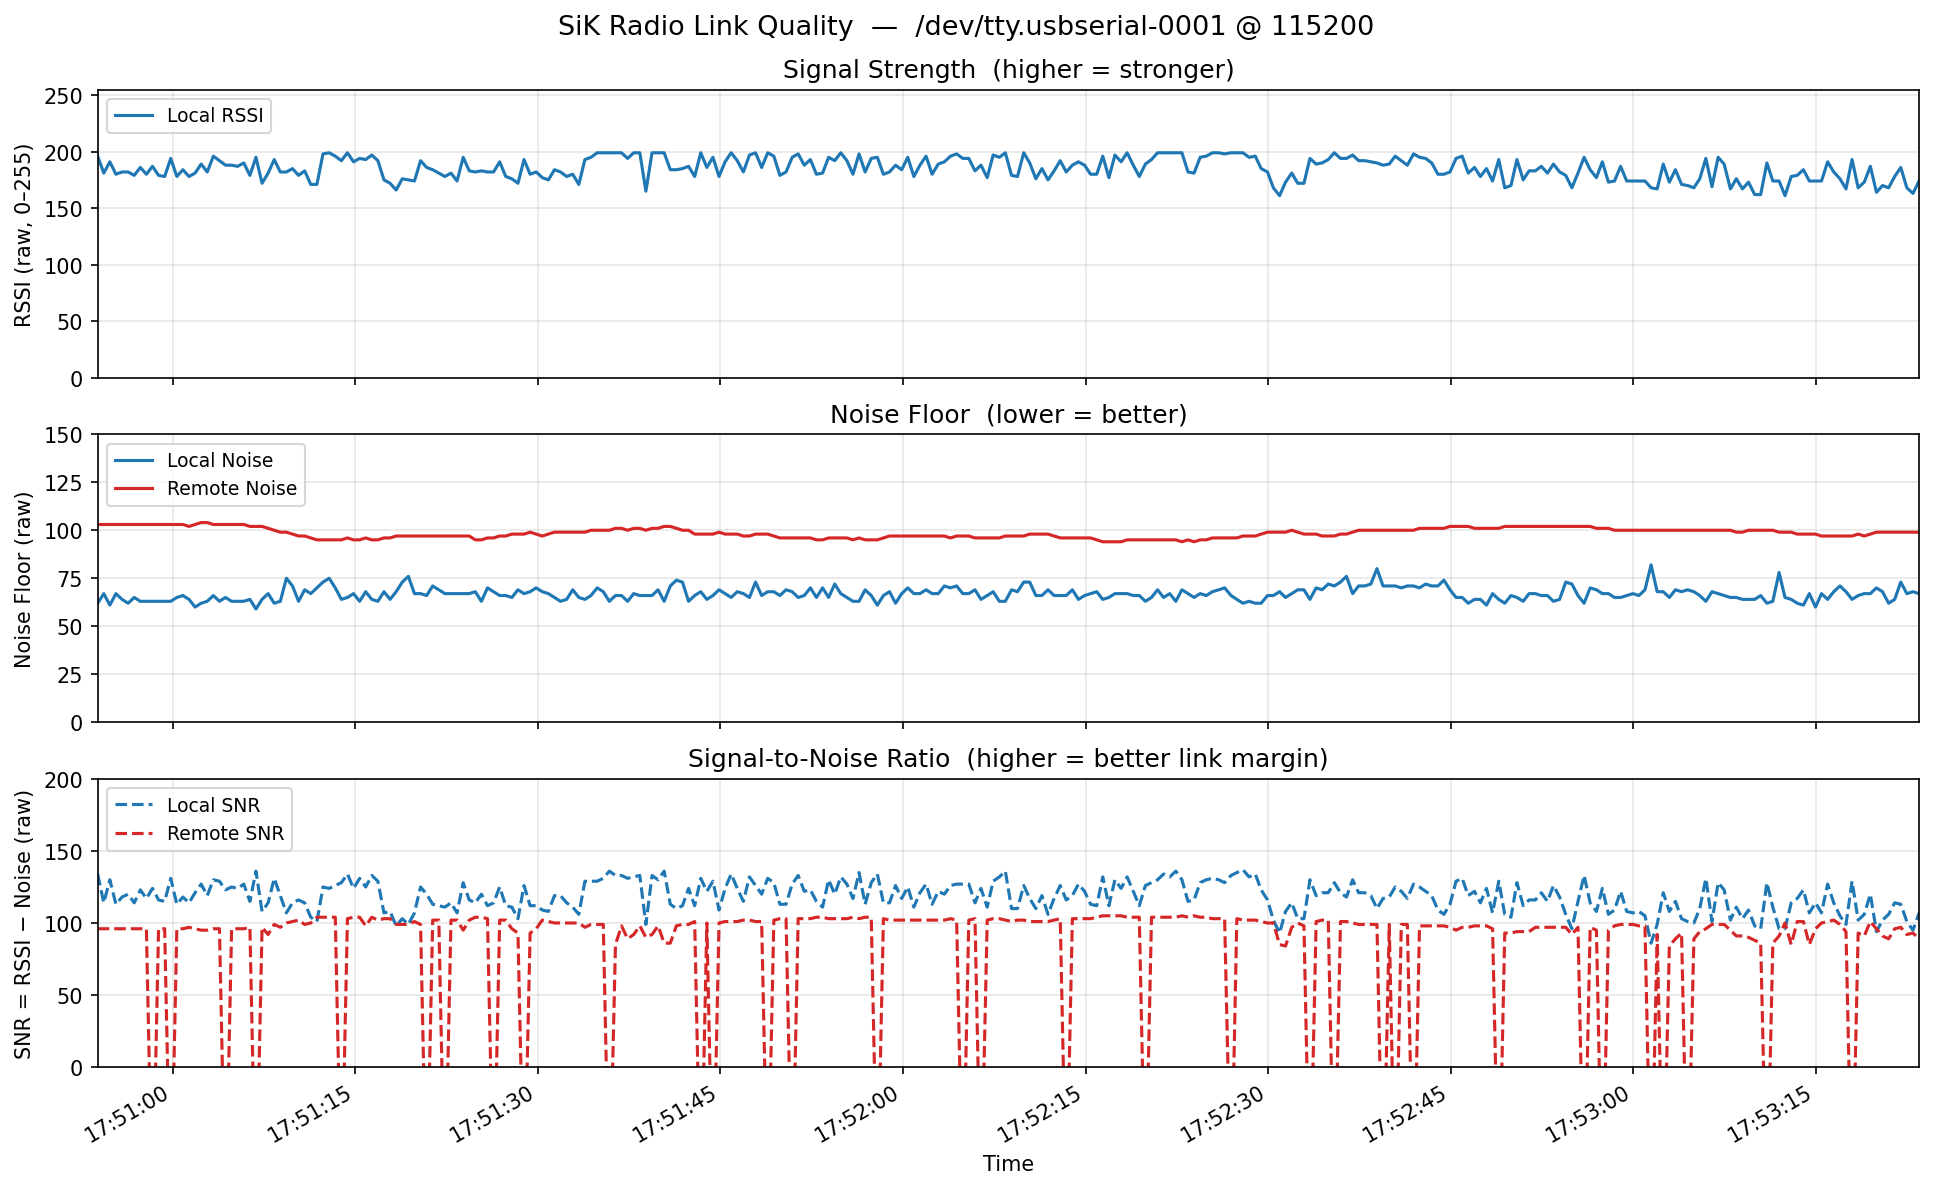

The data file committed next to this chart (first rows):
timestamp, node_id, local_rssi, remote_rssi, packets, local_noise, remote_noise, local_snr, remote_snr, txe, rxe, stx, srx, ecc_local, ecc_remote, temp, dco
2026-03-20T17:50:33.600798, 1, 175, 0, 33, 65, 95, 110, -95, 0, 229, 0, 0, 0, 0, 25, 0
2026-03-20T17:50:33.600953, 1, 179, 199, 15, 62, 96, 117, 103, 0, 229, 0, 0, 0, 0, 25, 0
2026-03-20T17:50:33.601017, 1, 188, 199, 12, 64, 96, 124, 103, 0, 229, 0, 0, 0, 0, 25, 0
2026-03-20T17:50:33.601071, 1, 194, 199, 25, 59, 97, 135, 102, 0, 229, 0, 0, 0, 0, 25, 0
2026-03-20T17:50:33.601275, 1, 192, 199, 12, 64, 98, 128, 101, 0, 230, 0, 0, 0, 0, 25, 0
2026-03-20T17:50:33.822890, 1, 180, 199, 15, 65, 98, 115, 101, 0, 230, 0, 0, 0, 0, 25, 0
2026-03-20T17:50:34.321171, 1, 194, 199, 22, 64, 99, 130, 100, 0, 230, 0, 0, 0, 0, 25, 0
2026-03-20T17:50:34.822581, 1, 182, 199, 13, 63, 100, 119, 99, 0, 231, 0, 0, 0, 0, 25, 0
2026-03-20T17:50:35.321027, 1, 189, 199, 12, 64, 101, 125, 98, 0, 231, 0, 0, 0, 0, 25, 0
2026-03-20T17:50:35.825027, 1, 179, 199, 15, 64, 101, 115, 98, 0, 231, 0, 0, 0, 0, 25, 0
2026-03-20T17:50:36.321244, 1, 185, 199, 15, 64, 102, 121, 97, 0, 232, 0, 0, 0, 0, 25, 0
2026-03-20T17:50:36.821691, 1, 191, 199, 18, 65, 102, 126, 97, 0, 232, 0, 0, 0, 0, 25, 0
2026-03-20T17:50:37.322532, 1, 194, 199, 15, 65, 102, 129, 97, 0, 232, 0, 0, 0, 0, 25, 0
2026-03-20T17:50:37.822468, 1, 196, 0, 11, 65, 102, 131, -102, 0, 232, 0, 0, 0, 0, 25, 0
2026-03-20T17:50:38.321868, 1, 179, 199, 12, 62, 102, 117, 97, 0, 233, 0, 0, 0, 0, 25, 0
2026-03-20T17:50:38.821977, 1, 178, 199, 15, 69, 102, 109, 97, 0, 233, 0, 0, 0, 0, 25, 0
2026-03-20T17:50:39.321866, 1, 178, 199, 12, 62, 102, 116, 97, 0, 233, 0, 0, 0, 0, 25, 0
2026-03-20T17:50:39.822081, 1, 178, 199, 25, 64, 102, 114, 97, 0, 234, 0, 0, 0, 0, 25, 0
2026-03-20T17:50:40.322855, 1, 189, 199, 12, 66, 102, 123, 97, 0, 234, 0, 0, 0, 0, 25, 0
2026-03-20T17:50:40.822346, 1, 178, 199, 15, 64, 102, 114, 97, 0, 234, 0, 0, 0, 0, 25, 0
2026-03-20T17:50:41.322242, 1, 182, 199, 37, 64, 102, 118, 97, 0, 235, 0, 0, 0, 0, 25, 0
2026-03-20T17:50:41.822266, 1, 192, 199, 15, 61, 102, 131, 97, 0, 235, 0, 0, 0, 0, 25, 0
2026-03-20T17:50:42.322637, 1, 177, 0, 14, 63, 102, 114, -102, 0, 235, 0, 0, 0, 0, 25, 0
2026-03-20T17:50:42.822486, 1, 195, 199, 24, 61, 102, 134, 97, 0, 235, 0, 0, 0, 0, 25, 0
2026-03-20T17:50:43.325049, 1, 181, 199, 13, 63, 102, 118, 97, 0, 236, 0, 0, 0, 0, 25, 0
2026-03-20T17:50:43.828459, 1, 180, 199, 15, 66, 102, 114, 97, 0, 236, 0, 0, 0, 0, 25, 0
2026-03-20T17:50:44.332428, 1, 182, 199, 12, 65, 102, 117, 97, 0, 236, 0, 0, 0, 0, 25, 0
2026-03-20T17:50:44.834323, 1, 187, 0, 10, 58, 102, 129, -102, 0, 236, 0, 0, 0, 0, 25, 0
2026-03-20T17:50:45.332257, 1, 180, 199, 15, 65, 102, 115, 97, 0, 237, 0, 0, 0, 0, 25, 0
2026-03-20T17:50:45.832415, 1, 178, 199, 12, 63, 102, 115, 97, 0, 237, 0, 0, 0, 0, 25, 0
2026-03-20T17:50:46.332682, 1, 194, 199, 25, 64, 101, 130, 98, 0, 237, 0, 0, 0, 0, 25, 0
2026-03-20T17:50:46.832492, 1, 178, 199, 12, 61, 102, 117, 97, 0, 238, 0, 0, 0, 0, 25, 0
2026-03-20T17:50:47.332712, 1, 185, 199, 12, 66, 102, 119, 97, 0, 238, 0, 0, 0, 0, 25, 0
2026-03-20T17:50:47.832801, 1, 178, 199, 15, 62, 102, 116, 97, 0, 238, 0, 0, 0, 0, 25, 0
2026-03-20T17:50:48.332879, 1, 184, 199, 22, 65, 103, 119, 96, 0, 239, 0, 0, 0, 0, 25, 0
2026-03-20T17:50:48.832920, 1, 190, 199, 15, 68, 103, 122, 96, 0, 239, 0, 0, 0, 0, 25, 0
2026-03-20T17:50:49.333133, 1, 186, 199, 12, 62, 103, 124, 96, 0, 239, 0, 0, 0, 0, 25, 0
2026-03-20T17:50:49.835273, 1, 186, 199, 25, 67, 104, 119, 95, 0, 240, 0, 0, 0, 0, 25, 0
2026-03-20T17:50:50.336737, 1, 182, 199, 15, 65, 104, 117, 95, 0, 240, 0, 0, 0, 0, 25, 0
2026-03-20T17:50:50.840765, 1, 174, 199, 15, 67, 103, 107, 96, 0, 240, 0, 0, 0, 0, 25, 0
2026-03-20T17:50:51.340938, 1, 193, 199, 22, 63, 103, 130, 96, 0, 240, 0, 0, 0, 0, 25, 0
2026-03-20T17:50:51.840382, 1, 182, 199, 18, 59, 103, 123, 96, 0, 241, 0, 0, 0, 0, 25, 0
2026-03-20T17:50:52.341278, 1, 193, 0, 17, 65, 103, 128, -103, 0, 241, 0, 0, 0, 0, 25, 0
2026-03-20T17:50:52.840654, 1, 194, 199, 16, 63, 103, 131, 96, 0, 241, 0, 0, 0, 0, 25, 0
2026-03-20T17:50:53.341050, 1, 199, 0, 19, 59, 103, 140, -103, 0, 241, 0, 0, 0, 0, 25, 0
2026-03-20T17:50:53.840918, 1, 196, 199, 12, 62, 103, 134, 96, 0, 242, 0, 0, 0, 0, 25, 0
2026-03-20T17:50:54.343404, 1, 181, 199, 15, 67, 103, 114, 96, 0, 242, 0, 0, 0, 0, 25, 0
2026-03-20T17:50:54.841493, 1, 191, 199, 22, 61, 103, 130, 96, 0, 242, 0, 0, 0, 0, 25, 0
2026-03-20T17:50:55.341606, 1, 180, 199, 15, 67, 103, 113, 96, 0, 243, 0, 0, 0, 0, 25, 0
2026-03-20T17:50:55.841641, 1, 182, 199, 12, 64, 103, 118, 96, 0, 243, 0, 0, 0, 0, 25, 0
2026-03-20T17:50:56.341381, 1, 182, 199, 15, 62, 103, 120, 96, 0, 243, 0, 0, 0, 0, 25, 0
2026-03-20T17:50:56.844175, 1, 179, 199, 22, 65, 103, 114, 96, 0, 244, 0, 0, 0, 0, 25, 0
2026-03-20T17:50:57.344003, 1, 186, 199, 12, 63, 103, 123, 96, 0, 244, 0, 0, 0, 0, 25, 0
2026-03-20T17:50:57.843577, 1, 180, 199, 15, 63, 103, 117, 96, 0, 244, 0, 0, 0, 0, 25, 0
2026-03-20T17:50:58.342880, 1, 187, 0, 12, 63, 103, 124, -103, 0, 245, 0, 0, 0, 0, 25, 0
2026-03-20T17:50:58.843266, 1, 179, 199, 17, 63, 103, 116, 96, 0, 245, 0, 0, 0, 0, 25, 0
2026-03-20T17:50:59.344105, 1, 178, 199, 15, 63, 103, 115, 96, 0, 245, 0, 0, 0, 0, 25, 0
2026-03-20T17:50:59.844298, 1, 194, 0, 15, 63, 103, 131, -103, 0, 245, 0, 0, 0, 0, 25, 0
2026-03-20T17:51:00.345439, 1, 178, 199, 15, 65, 103, 113, 96, 0, 246, 0, 0, 0, 0, 25, 0
2026-03-20T17:51:00.843051, 1, 184, 199, 12, 66, 103, 118, 96, 0, 246, 0, 0, 0, 0, 25, 0
... 287 more rows
